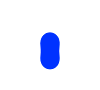
t = 0.00 s
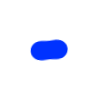
t = 0.29 s
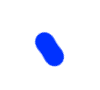
t = 0.49 s
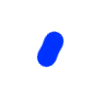
t = 0.69 s
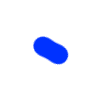
t = 1.00 s
t = 1.20 s: frame unchanged from t = 0.00 s, image omitted

The animated SVG that drew these frames (rendered in a browser with its animation timeline set to each time). Animation: 3 SMIL elements (animate=2,animateTransform=1); one cycle of 1.20 s, repeats indefinitely.

<?xml version="1.0" encoding="UTF-8"?>
<svg id="goo-loader" width="100" height="90" fill="#0433FF" aria-label="audio-loading"><filter id="fancy-goo"><feGaussianBlur in="SourceGraphic" stdDeviation="6" result="blur"></feGaussianBlur><feColorMatrix in="blur" mode="matrix" values="1 0 0 0 0  0 1 0 0 0  0 0 1 0 0  0 0 0 19 -9" result="goo"></feColorMatrix><feComposite in="SourceGraphic" in2="goo" operator="atop"></feComposite></filter><g filter="url(#fancy-goo)" transform="rotate(219.28 50 50)"><animateTransform id="mainAnim" attributeName="transform" attributeType="XML" type="rotate" from="0 50 50" to="359 50 50" dur="1.2s" repeatCount="indefinite"></animateTransform><circle cx="50%" cy="41.672" r="11"><animate id="cAnim1" attributeType="XML" attributeName="cy" dur="0.6s" begin="0;cAnim1.end+0.2s" calcMode="spline" values="40;20;40" keyTimes="0;0.3;1" keySplines="0.175, 0.885, 0.320, 1.5; 0.175, 0.885, 0.320, 1.5"></animate></circle><circle cx="50%" cy="60" r="11"><animate id="cAnim2" attributeType="XML" attributeName="cy" dur="0.6s" begin="0.4s;cAnim2.end+0.2s" calcMode="spline" values="60;80;60" keyTimes="0;0.3;1" keySplines="0.175, 0.885, 0.320, 1.5;0.175, 0.885, 0.320, 1.5"></animate></circle></g></svg>
